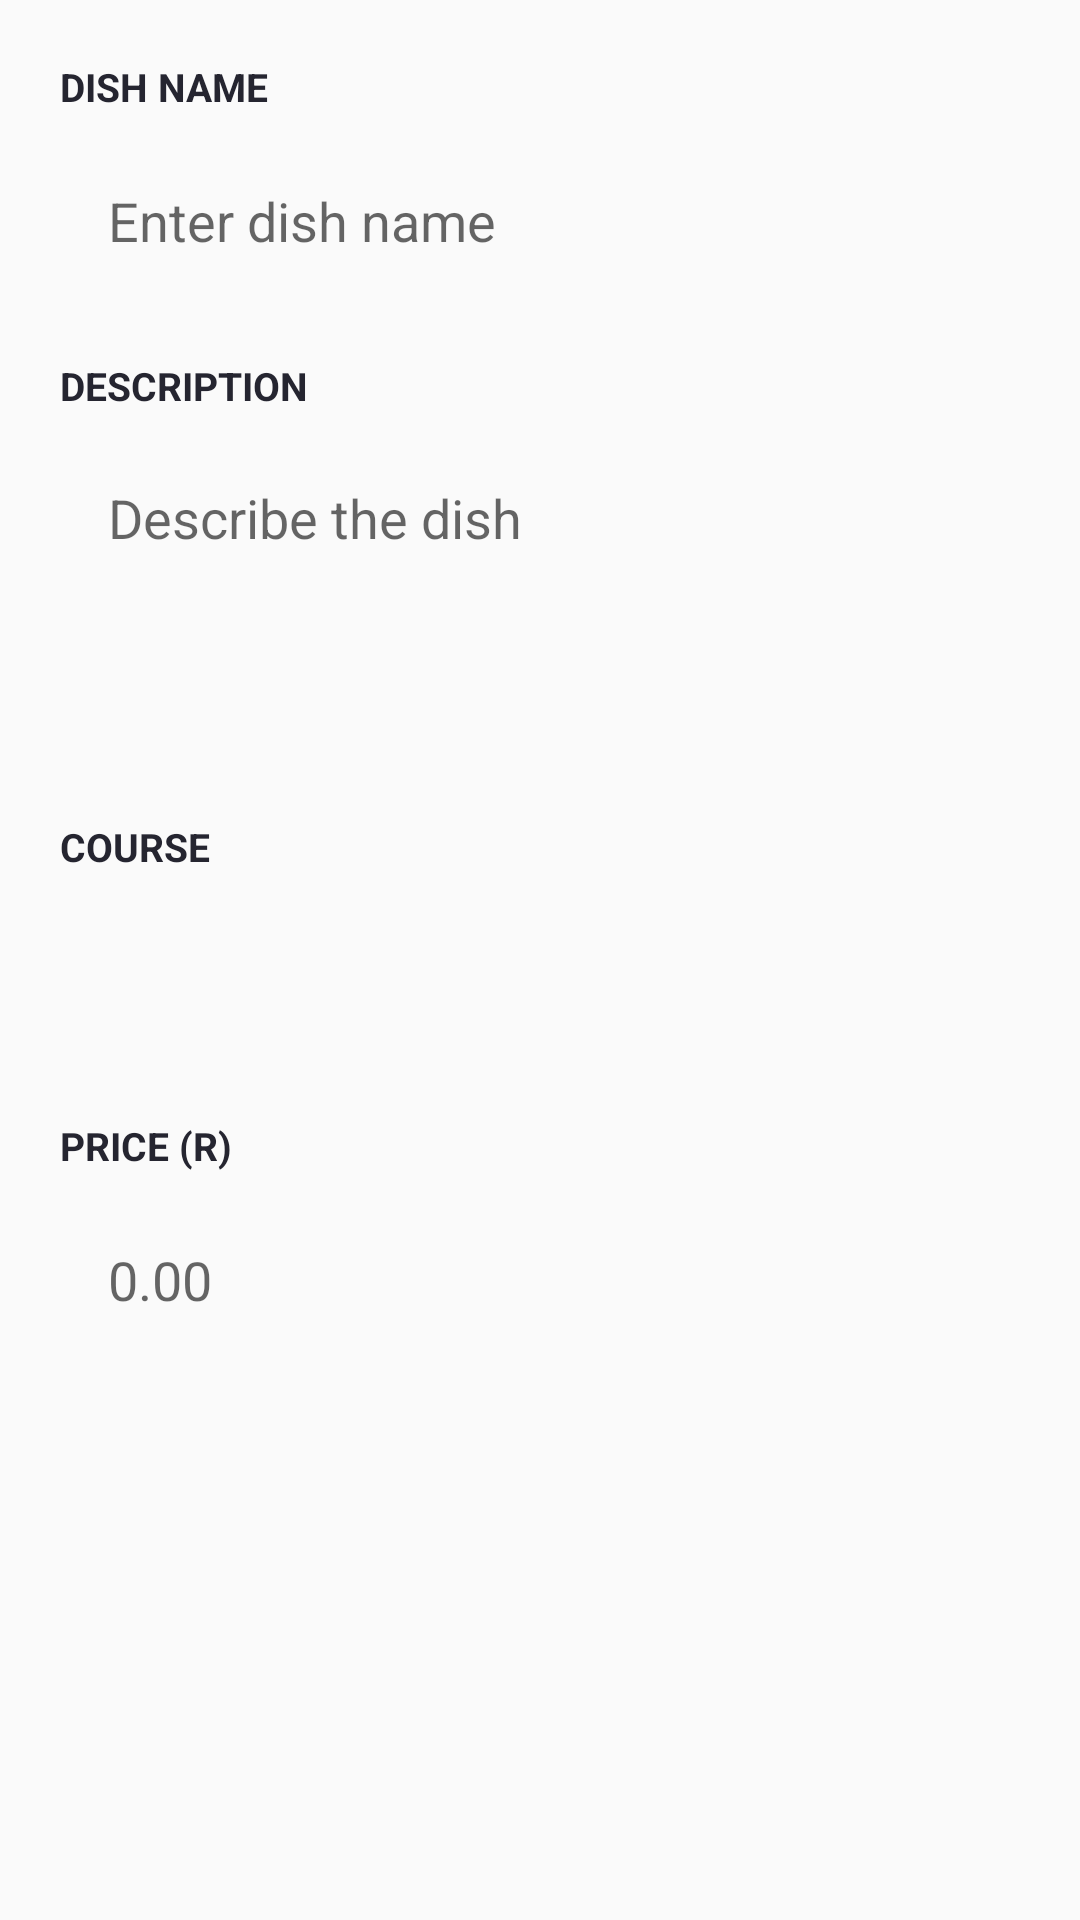

Here is an Android app screen rendered from its layout file. Give the layout XML and the strings, colors and styles it references.
<!-- AndroidManifest.xml: application theme Theme.CheffMenu -->
<!-- res/layout/dialog_menu_item.xml -->
<?xml version="1.0" encoding="utf-8"?>
<ScrollView xmlns:android="http://schemas.android.com/apk/res/android"
    android:layout_width="match_parent"
    android:layout_height="wrap_content">

    <LinearLayout
        android:layout_width="match_parent"
        android:layout_height="wrap_content"
        android:orientation="vertical"
        android:padding="20dp">

        <TextView
            android:layout_width="match_parent"
            android:layout_height="wrap_content"
            android:text="DISH NAME"
            android:textStyle="bold"
            android:textColor="#252530"
            android:textSize="13sp" />

        <EditText
            android:id="@+id/dishNameInput"
            android:layout_width="match_parent"
            android:layout_height="58dp"
            android:layout_marginTop="7dp"
            android:layout_marginBottom="17dp"
            android:background="@drawable/input_background"
            android:hint="Enter dish name"
            android:padding="16dp" />

        <TextView
            android:layout_width="match_parent"
            android:layout_height="wrap_content"
            android:text="DESCRIPTION"
            android:textStyle="bold"
            android:textColor="#252530"
            android:textSize="13sp" />

        <EditText
            android:id="@+id/dishDescriptionInput"
            android:layout_width="match_parent"
            android:layout_height="112dp"
            android:layout_marginTop="7dp"
            android:layout_marginBottom="17dp"
            android:background="@drawable/input_background"
            android:gravity="top"
            android:hint="Describe the dish"
            android:inputType="textCapSentences|textMultiLine"
            android:padding="16dp" />

        <TextView
            android:layout_width="match_parent"
            android:layout_height="wrap_content"
            android:text="COURSE"
            android:textStyle="bold"
            android:textColor="#252530"
            android:textSize="13sp" />

        <Spinner
            android:id="@+id/courseSpinner"
            android:layout_width="match_parent"
            android:layout_height="58dp"
            android:layout_marginTop="7dp"
            android:layout_marginBottom="17dp"
            android:background="@drawable/input_background"
            android:padding="12dp" />

        <TextView
            android:layout_width="match_parent"
            android:layout_height="wrap_content"
            android:text="PRICE (R)"
            android:textStyle="bold"
            android:textColor="#252530"
            android:textSize="13sp" />

        <EditText
            android:id="@+id/priceInput"
            android:layout_width="match_parent"
            android:layout_height="58dp"
            android:layout_marginTop="7dp"
            android:background="@drawable/input_background"
            android:hint="0.00"
            android:inputType="numberDecimal"
            android:padding="16dp" />

    </LinearLayout>
</ScrollView>
<!-- resources referenced by this layout -->
<resources>
  <style name="Theme.CheffMenu" parent="android:Theme.Material.Light.NoActionBar" />
</resources>
